Run: headless pygame with SDL's dummy video driver; simulated clock (each Clock.tick advances the game by its frame time, no real sleeping); random seed 0; keys injected as events and as key.get_pressed() state; no mouse input.
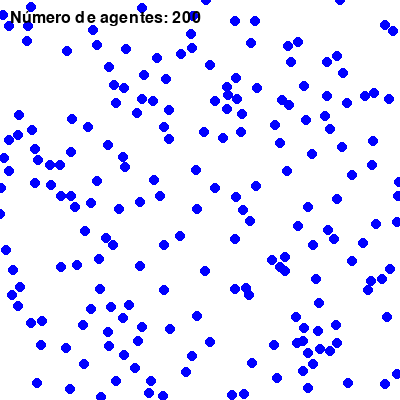
Frame 1 of 4 · flips 1–60 · no input
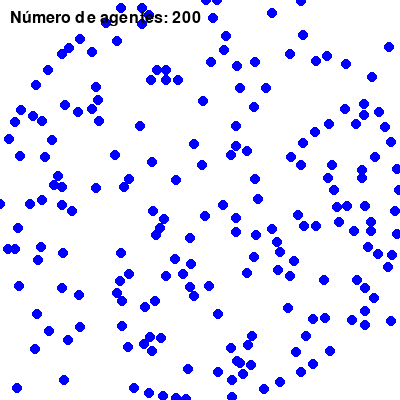
Frame 2 of 4 · flips 61–180 · tapped SPACE, RETURN · held RIGHT (→), D
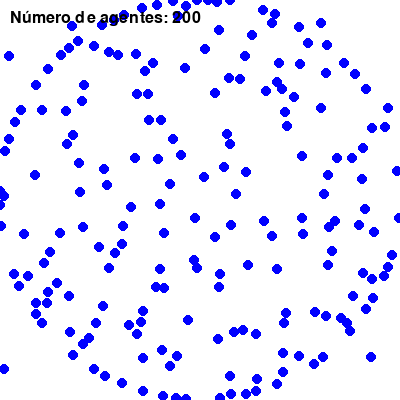
Frame 3 of 4 · flips 181–300 · held DOWN (↓), S
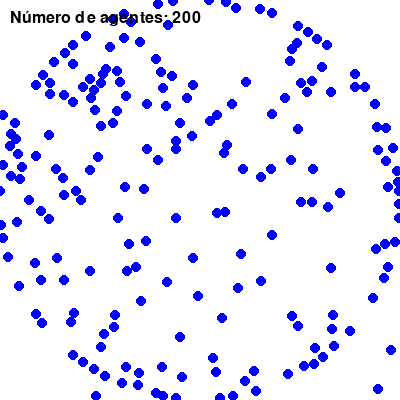
Frame 4 of 4 · flips 301–420 · held LEFT (←), A, UP (↑), W

The pygame program that drew these frames:

import pygame
import random
import math

WIDTH, HEIGHT = 400, 400

# Colores
WHITE = (255, 255, 255)
BLUE = (0, 0, 255)
RED = (255, 0, 0)
BLACK = (0, 0, 0)

# Parámetros de la simulación
NUM_AGENTS = 200
AGENT_RADIUS = 5
SENSOR_RANGE = 10
STEP_SIZE = 2
SHAPE_RADIUS = 200

# Coordenadas del centro del contenedor circular (el "shape")
CONTAINER_CENTER = (WIDTH // 2, HEIGHT // 2)

# Clase para representar un agente
class Agent:
    def __init__(self):
        self.x = random.randint(0, WIDTH)
        self.y = random.randint(0, HEIGHT)
        self.vx = random.uniform(-1, 1) * STEP_SIZE
        self.vy = random.uniform(-1, 1) * STEP_SIZE
        self.color = BLUE

    def move(self):
        if inside_container(self.x, self.y):
            self.boundary_check()
        
        self.x += self.vx
        self.y += self.vy

        if self.x < 0: self.x = WIDTH
        elif self.x > WIDTH: self.x = 0
        if self.y < 0: self.y = HEIGHT
        elif self.y > HEIGHT: self.y = 0

    def boundary_check(self):
        while not inside_container(self.x + self.vx, self.y + self.vy):
            if random.random() <= 0.1:
                self.vx = random.uniform(-1, 1) * STEP_SIZE
                self.vy = random.uniform(-1, 1) * STEP_SIZE
            else:
                self.vx = 0
                self.vy = 0

    def draw(self, win):
        pygame.draw.circle(win, self.color, (int(self.x), int(self.y)), AGENT_RADIUS)

    def distance(self, other):
        return math.sqrt((self.x - other.x) ** 2 + (self.y - other.y) ** 2)

def inside_container(x, y):
    cx, cy = CONTAINER_CENTER
    return math.sqrt((x - cx) ** 2 + (y - cy) ** 2) <= SHAPE_RADIUS

def trilateration(agent, neighbors):
    if len(neighbors) < 3:
        return
    neighbor1 = neighbors[0]
    neighbor2 = neighbors[1]
    neighbor3 = neighbors[2]
    d1 = agent.distance(neighbor1)
    d2 = agent.distance(neighbor2)
    d3 = agent.distance(neighbor3)
    x1, y1 = neighbor1.x, neighbor1.y
    x2, y2 = neighbor2.x, neighbor2.y
    x3, y3 = neighbor3.x, neighbor3.y

    A = 2 * (x2 - x1)
    B = 2 * (y2 - y1)
    C = d1**2 - d2**2 - x1**2 + x2**2 - y1**2 + y2**2

    D = 2 * (x3 - x2)
    E = 2 * (y3 - y2)
    F = d2**2 - d3**2 - x2**2 + x3**2 - y2**2 + y3**2

    try:
        xp = (C * E - F * B) / (A * E - B * D)
        yp = (C * D - A * F) / (B * D - A * E)
        agent.x = xp
        agent.y = yp
    except ZeroDivisionError:
        pass

def gas_content_movement(agent, neighbors):
    force_x, force_y = 0, 0
    for neighbor in neighbors:
        distance = agent.distance(neighbor)
        if distance < SENSOR_RANGE:
            repulsion = 1 / distance if distance > 0 else 0
            dx = agent.x - neighbor.x
            dy = agent.y - neighbor.y
            force_x += dx * repulsion
            force_y += dy * repulsion

    agent.vx += force_x * 0.30
    agent.vy += force_y * 0.30

    max_speed = STEP_SIZE
    speed = math.sqrt(agent.vx**2 + agent.vy**2)
    if speed > max_speed:
        agent.vx = (agent.vx / speed) * max_speed
        agent.vy = (agent.vy / speed) * max_speed

def outside_movement(agent, neighbors):
    force_x, force_y = 0, 0
    for neighbor in neighbors:
        distance = agent.distance(neighbor)
        if distance <= AGENT_RADIUS+5:
            repulsion = 1
            dx = agent.x - neighbor.x
            dy = agent.y - neighbor.y
            force_x += dx * repulsion
            force_y += dy * repulsion

    agent.vx += force_x * 0.05
    agent.vy += force_y * 0.05

    max_speed = STEP_SIZE
    speed = math.sqrt(agent.vx**2 + agent.vy**2)
    if speed > max_speed:
        agent.vx = (agent.vx / speed) * max_speed
        agent.vy = (agent.vy / speed) * max_speed

def draw_text(win, text, position, color=BLACK, font_size=24):
    font = pygame.font.SysFont(None, font_size)
    text_surface = font.render(text, True, color)
    win.blit(text_surface, position)

def main():
    global NUM_AGENTS

    pygame.init()
    window = pygame.display.set_mode((WIDTH, HEIGHT))
    pygame.display.set_caption("SHAPEBUGS Simulation")
    clock = pygame.time.Clock()

    agents = [Agent() for _ in range(NUM_AGENTS)]

    run = True
    while run:
        clock.tick(60)
        window.fill(WHITE)

        for event in pygame.event.get():
            if event.type == pygame.QUIT:
                run = False

        for agent in agents:
            neighbors = [a for a in agents if agent.distance(a) < SENSOR_RANGE and a != agent]
            trilateration(agent, neighbors)
            if inside_container(agent.x, agent.y):
                gas_content_movement(agent, neighbors)
            else:
                outside_movement(agent, neighbors)
            agent.move()
            agent.draw(window)

        # Mostrar número de agentes en pantalla
        draw_text(window, f"Número de agentes: {NUM_AGENTS}", (10, 10), BLACK, 24)

        pygame.display.update()

    pygame.quit()

if __name__ == "__main__":
    main()
